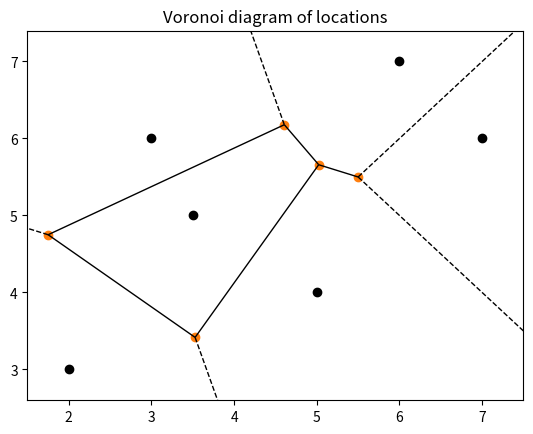

Here is the Python script that generated this plot: (Note: this script raises an exception after producing the figure.)
# -*- coding: utf-8 -*-
"""
Created on Mon May 29 12:44:25 2023

[redacted]
This program will plot 2D Voronoi diagram and find the nearest location 

"""

import numpy as np
from scipy.spatial import Voronoi, voronoi_plot_2d
import matplotlib.pyplot as plt

def plot_voronoi(points):
    # Compute Voronoi diagram of the points
    vor = Voronoi(points)

    # Plot Voronoi diagram
    voronoi_plot_2d(vor)
    plt.plot(points[:, 0], points[:, 1], 'ko')
    plt.title('Voronoi diagram of locations')
    plt.show()

def find_nearest_location(residence, locations, distance_metric):
    if distance_metric == "euclidean":
        distances = np.linalg.norm(locations - residence, axis=1)
    elif distance_metric == "manhattan":
        distances = np.sum(np.abs(locations - residence), axis=1)
    elif distance_metric == "chebyshev":
        distances = np.max(np.abs(locations - residence), axis=1)
    elif distance_metric == "minkowski":
        distances = np.power(np.sum(np.abs(locations - residence)**3, axis=1), 1/3)
    elif distance_metric == "cosine":
        distances = 1 - np.dot(locations, residence) / (np.linalg.norm(locations, axis=1) * np.linalg.norm(residence))
    else:
        raise ValueError("Unknown distance metric")

    # Find the index of the nearest location
    nearest_location_index = np.argmin(distances)

    return locations[nearest_location_index]

def main():
    # Define a set of points (e.g., locations of hospitals)
    locations = np.array([[2, 3], [5, 4], [3, 6], [3.5, 5], [6, 7], [7, 6]])

    # Plot Voronoi diagram of locations
    plot_voronoi(locations)

    # Input a point (e.g., a residence)
    print("Please input the coordinates of your residence (two numbers separated by a space):")
    residence = np.array(list(map(float, input().split())))

    # List of distance metrics
    distance_metrics = ["euclidean", "manhattan", "chebyshev", "minkowski", "cosine"]

    # Find the nearest location to the residence using each distance metric
    for distance_metric in distance_metrics:
        nearest_location = find_nearest_location(residence, locations, distance_metric)
        print(f"The nearest location to your residence using {distance_metric} distance is at {nearest_location}")

if __name__ == "__main__":
    main()
